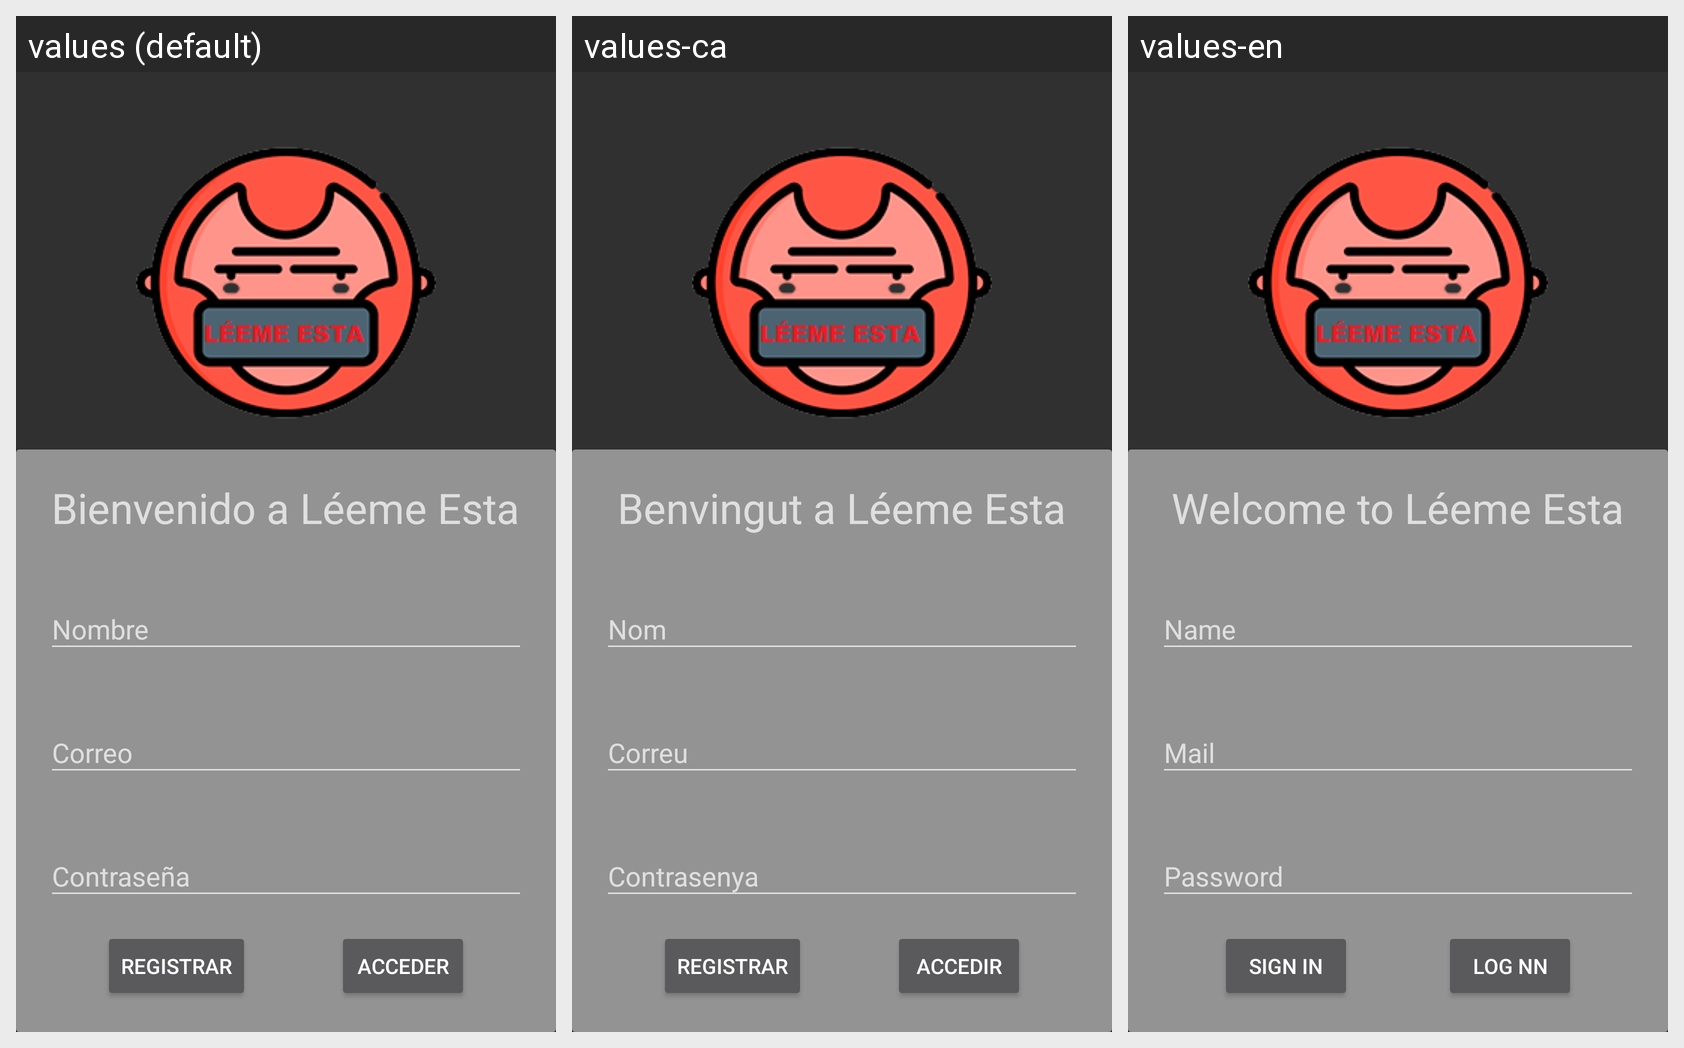

Here is an Android app screen in its default locale and in the app's own translations. Write out the translated-string differences for the strings that appear on this screen.
Android screen res/layout/activity_autentificacion.xml rendered under 3 locales, left to right: values (default), values-ca, values-en. Device: Nexus 5 (rendered at 1080×1920; each locale shown at half size, 540×960, under a caption strip naming it); theme Theme.AppCompat.NoActionBar.
Strings drawn on this screen, with the default value and each locale's value (text and hints the layout hard-codes, and strings that could not be matched under every locale, appear in the picture but are not listed):

bienvenida
  values: Bienvenido a Léeme Esta
  values-ca: Benvingut a Léeme Esta
  values-en: Welcome to Léeme Esta

correo
  values: Correo
  values-ca: Correu
  values-en: Mail

nombre
  values: Nombre
  values-ca: Nom
  values-en: Name

registro
  values: Registrar
  values-ca: Registrar
  values-en: Sign in

acceder
  values: Acceder
  values-ca: Accedir
  values-en: Log nn
